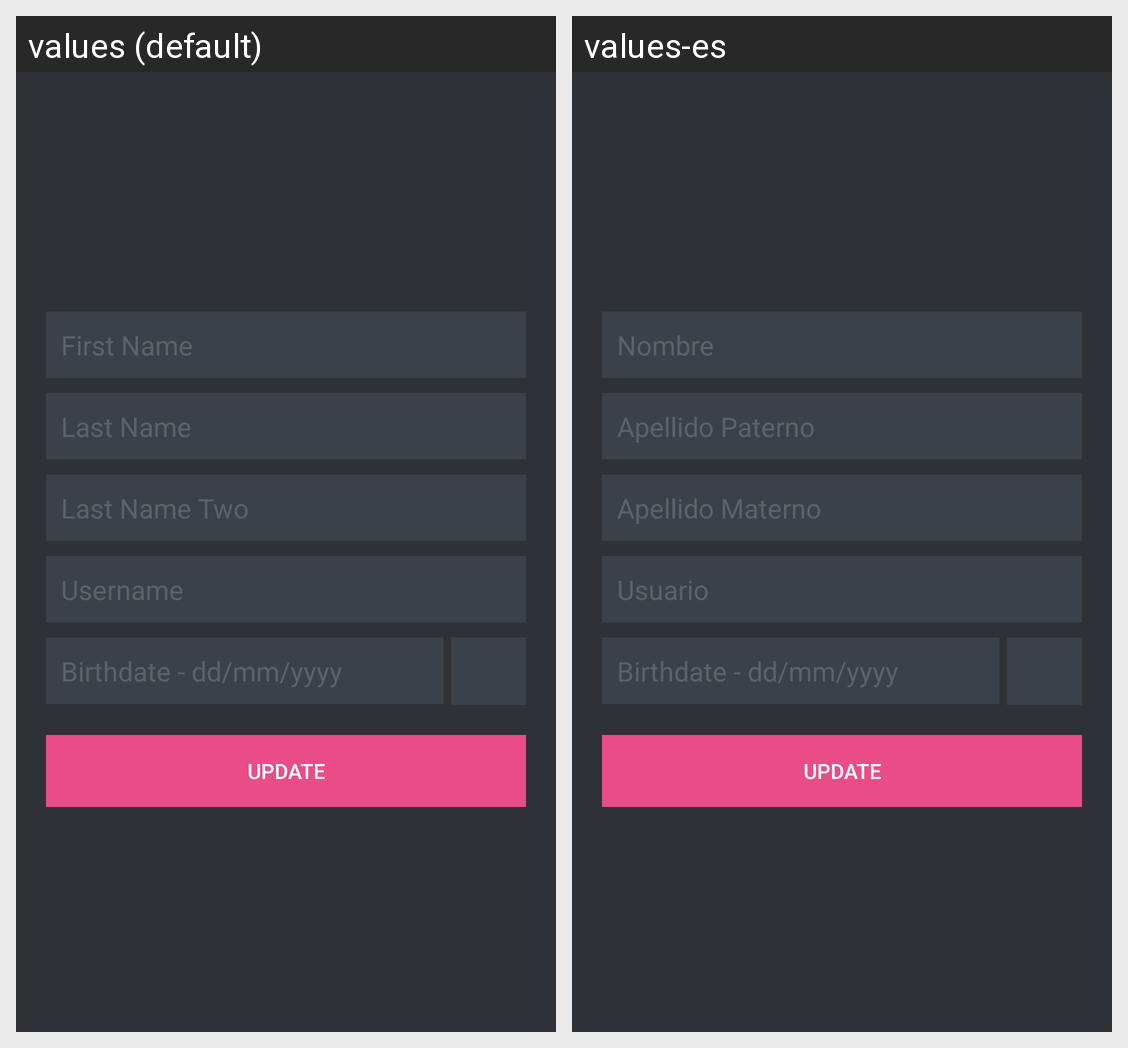

For this localized Android screen grid, give each drawn string resource with its value in every locale shown.
Android screen res/layout/activity_update.xml rendered under 2 locales, left to right: values (default), values-es. Device: Nexus 5 (rendered at 1080×1920; each locale shown at half size, 540×960, under a caption strip naming it); theme AppTheme.
Strings drawn on this screen, with the default value and each locale's value (text and hints the layout hard-codes, and strings that could not be matched under every locale, appear in the picture but are not listed):

hint_first_name
  values: First Name
  values-es: Nombre

hint_last_name
  values: Last Name
  values-es: Apellido Paterno

hint_last_name_two
  values: Last Name Two
  values-es: Apellido Materno

hint_username
  values: Username
  values-es: Usuario
